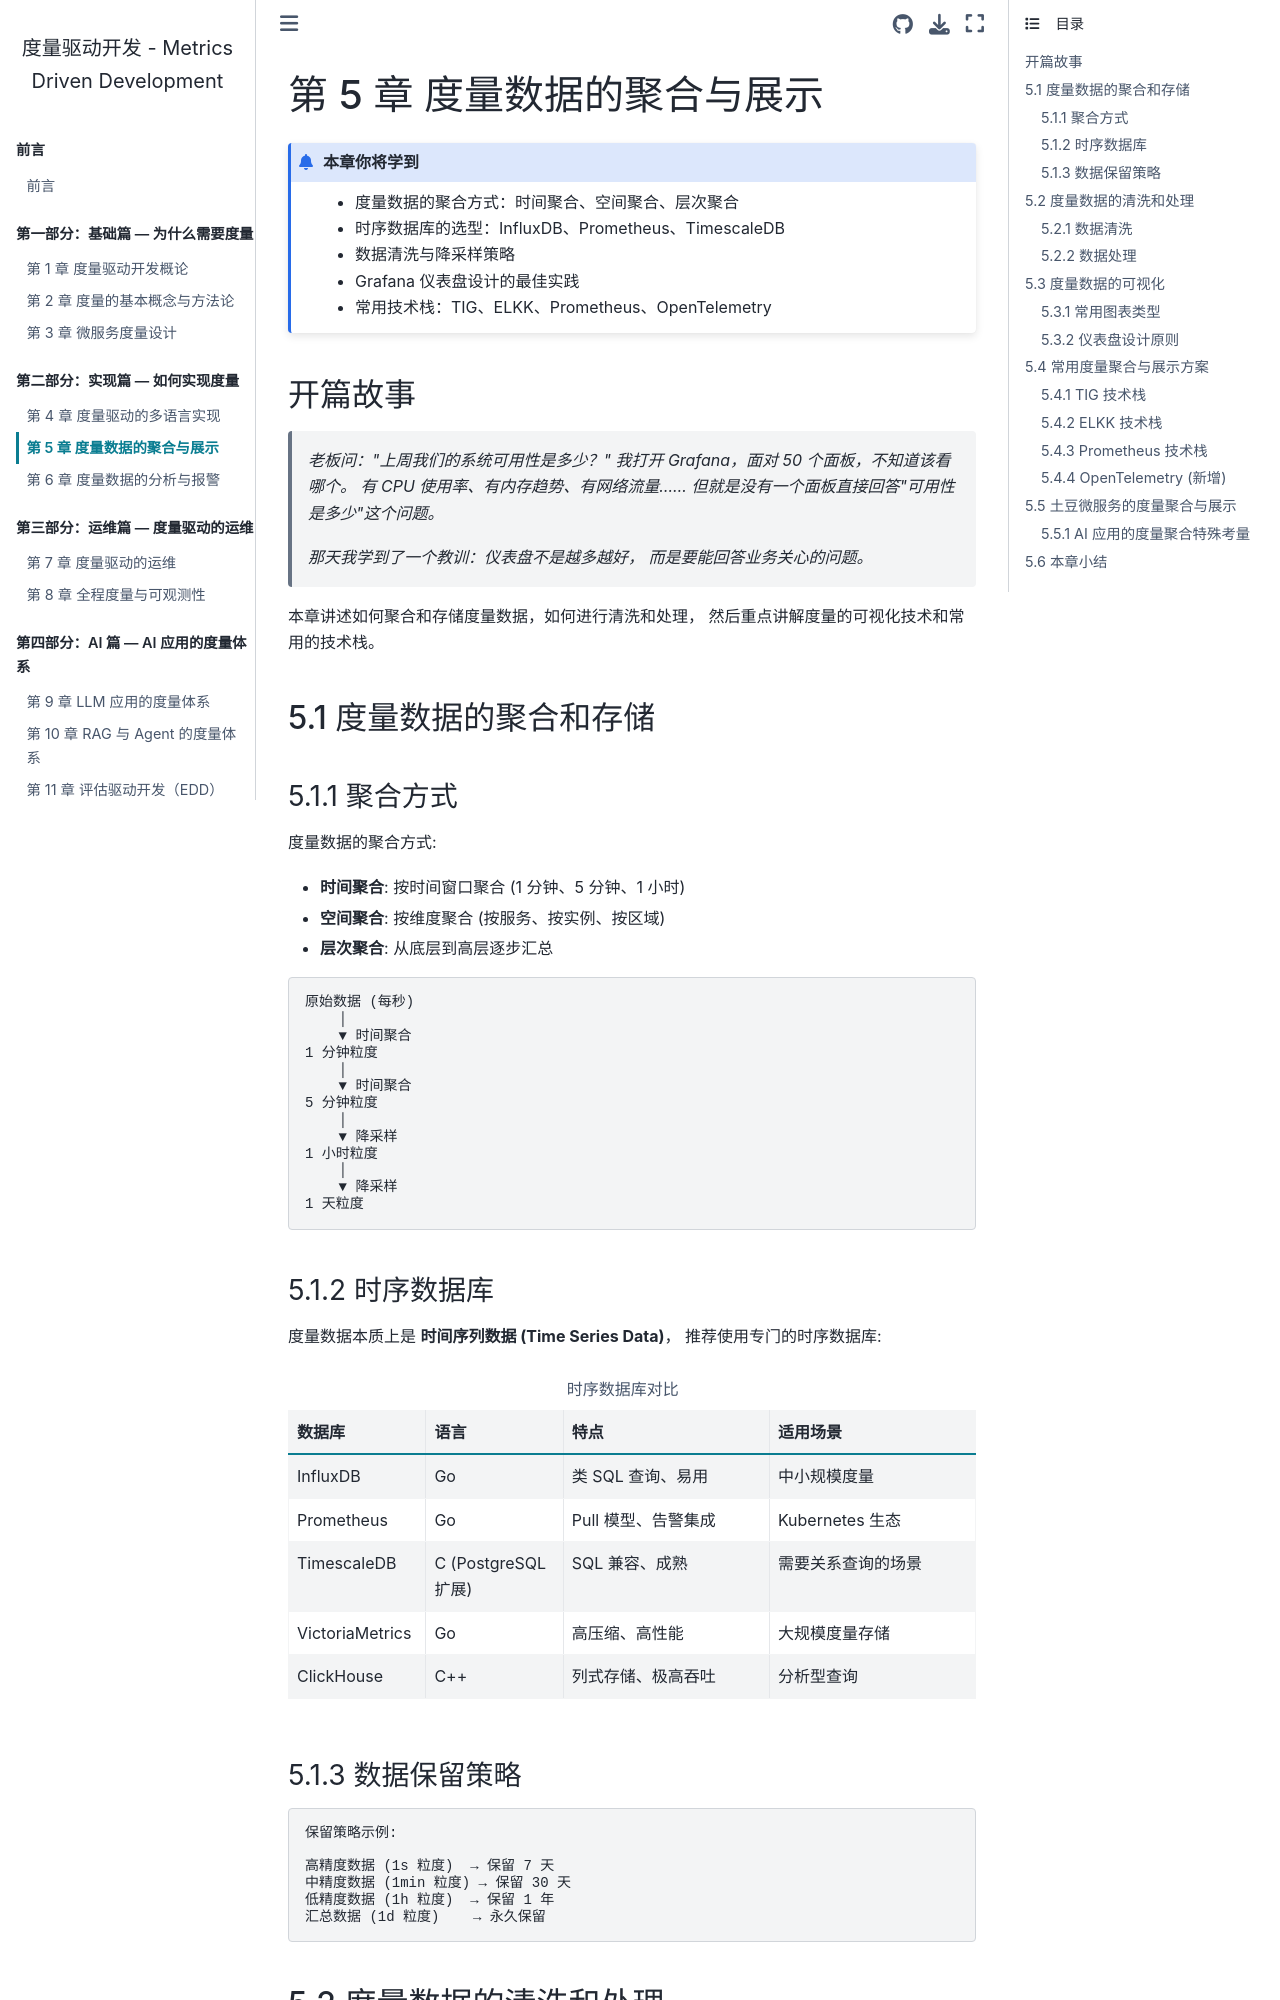

repository: walterfan/mdd · page: chapter5.html · generator: sphinx

.. _chapter5:

==============================
第 5 章 度量数据的聚合与展示
==============================

.. admonition:: 本章你将学到

   - 度量数据的聚合方式：时间聚合、空间聚合、层次聚合
   - 时序数据库的选型：InfluxDB、Prometheus、TimescaleDB
   - 数据清洗与降采样策略
   - Grafana 仪表盘设计的最佳实践
   - 常用技术栈：TIG、ELKK、Prometheus、OpenTelemetry


开篇故事
========

   *老板问："上周我们的系统可用性是多少？"
   我打开 Grafana，面对 50 个面板，不知道该看哪个。
   有 CPU 使用率、有内存趋势、有网络流量……
   但就是没有一个面板直接回答"可用性是多少"这个问题。*

   *那天我学到了一个教训：仪表盘不是越多越好，
   而是要能回答业务关心的问题。*

本章讲述如何聚合和存储度量数据，如何进行清洗和处理，
然后重点讲解度量的可视化技术和常用的技术栈。


5.1 度量数据的聚合和存储
========================

5.1.1 聚合方式
--------------

度量数据的聚合方式:

- **时间聚合**: 按时间窗口聚合 (1 分钟、5 分钟、1 小时)
- **空间聚合**: 按维度聚合 (按服务、按实例、按区域)
- **层次聚合**: 从底层到高层逐步汇总

.. code-block:: text

   原始数据 (每秒)
       │
       ▼ 时间聚合
   1 分钟粒度
       │
       ▼ 时间聚合
   5 分钟粒度
       │
       ▼ 降采样
   1 小时粒度
       │
       ▼ 降采样
   1 天粒度

5.1.2 时序数据库
----------------

度量数据本质上是 **时间序列数据 (Time Series Data)**，
推荐使用专门的时序数据库:

.. list-table:: 时序数据库对比
   :header-rows: 1
   :widths: 20 20 30 30

   * - 数据库
     - 语言
     - 特点
     - 适用场景
   * - InfluxDB
     - Go
     - 类 SQL 查询、易用
     - 中小规模度量
   * - Prometheus
     - Go
     - Pull 模型、告警集成
     - Kubernetes 生态
   * - TimescaleDB
     - C (PostgreSQL 扩展)
     - SQL 兼容、成熟
     - 需要关系查询的场景
   * - VictoriaMetrics
     - Go
     - 高压缩、高性能
     - 大规模度量存储
   * - ClickHouse
     - C++
     - 列式存储、极高吞吐
     - 分析型查询

5.1.3 数据保留策略
------------------

.. code-block:: text

   保留策略示例:

   高精度数据 (1s 粒度)  → 保留 7 天
   中精度数据 (1min 粒度) → 保留 30 天
   低精度数据 (1h 粒度)  → 保留 1 年
   汇总数据 (1d 粒度)    → 永久保留


5.2 度量数据的清洗和处理
========================

5.2.1 数据清洗
--------------

原始度量数据可能包含噪声和异常，需要清洗:

- **去重**: 去除重复的度量数据点
- **补值**: 填充缺失的数据点 (线性插值、前值填充)
- **去噪**: 使用移动平均或中位数滤波去除噪声
- **异常检测**: 识别并标记异常数据点
